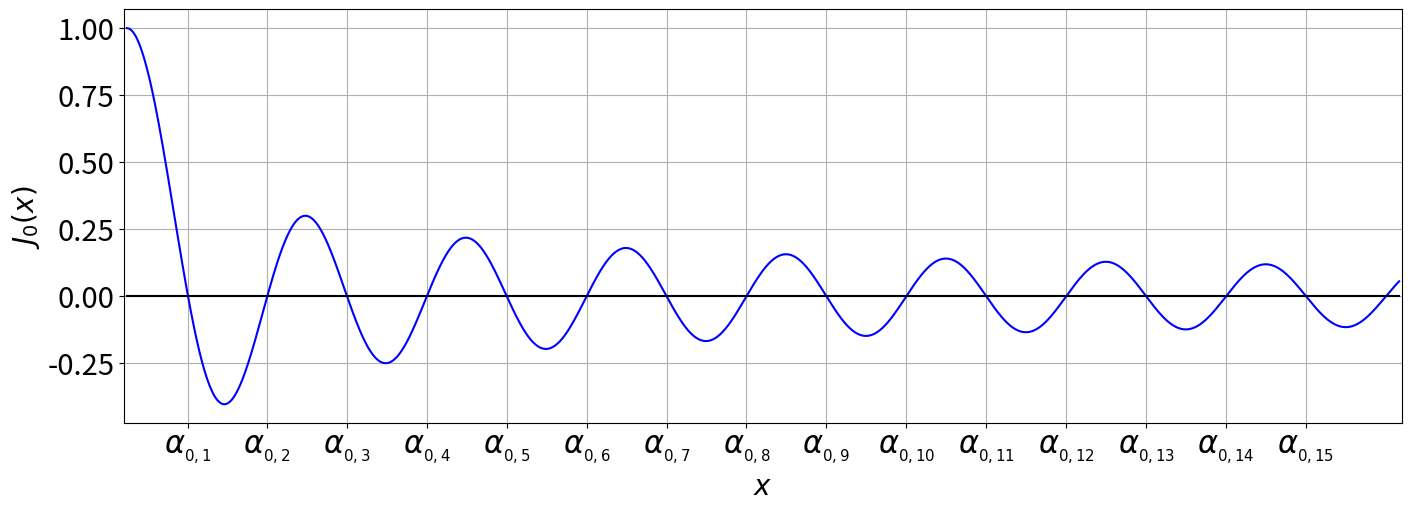

This chart was generated by the following Python code: (Note: this script raises an exception after producing the figure.)
import numpy as np
import matplotlib.pyplot as plt
import scipy.special as sc
import matplotlib          as mpl

mpl.rc('figure',  figsize=(14, 5))
mpl.rc('xtick', labelsize=21) 
mpl.rc('ytick', labelsize=21) 

x = np.linspace(0,50,1000)
n = 0
Jn = sc.jv(n,x)
alpha = sc.jn_zeros(n, 15)

print(alpha)

cero = 0*x

fig, ax = plt.subplots(layout="constrained")

ax.set_ylabel(r'$J_0(x)$',fontsize=20)
ax.set_xlabel(r'$x$',fontsize=20)
#ax.set_title('Raíces de la función de Bessel de orden cero',fontsize=20)


ax.set_xticks([alpha[0], alpha[1], alpha[2], alpha[3], alpha[4], alpha[5], alpha[6], alpha[7], alpha[8], alpha[9], alpha[10], alpha[11], alpha[12], alpha[13], alpha[14]])
ax.set_xticklabels([r'$\alpha_{_{0,1}}$', r'$\alpha_{_{0,2}}$',r'$\alpha_{_{0,3}}$',r'$\alpha_{_{0,4}}$',r'$\alpha_{_{0,5}}$',r'$\alpha_{_{0,6}}$',r'$\alpha_{_{0,7}}$',r'$\alpha_{_{0,8}}$',r'$\alpha_{_{0,9}}$',r'$\alpha_{_{0,10}}$',r'$\alpha_{_{0,11}}$',r'$\alpha_{_{0,12}}$',r'$\alpha_{_{0,13}}$',r'$\alpha_{_{0,14}}$',r'$\alpha_{_{0,15}}$'], color="black", size=22)

ax.plot(x,Jn,'b')
ax.plot(x,cero,'black',markersize =1)

ax.set_xlim(-0.1,50.1)

#ax.legend((r'$J_0(x)$'), shadow=True, loc=(0.8, 0.48), handlelength=1.5, fontsize=16)
          
ax.grid()

plt.savefig("../Figuras/4.3_Racices_BesselJ0.png",dpi=400)

plt.show()